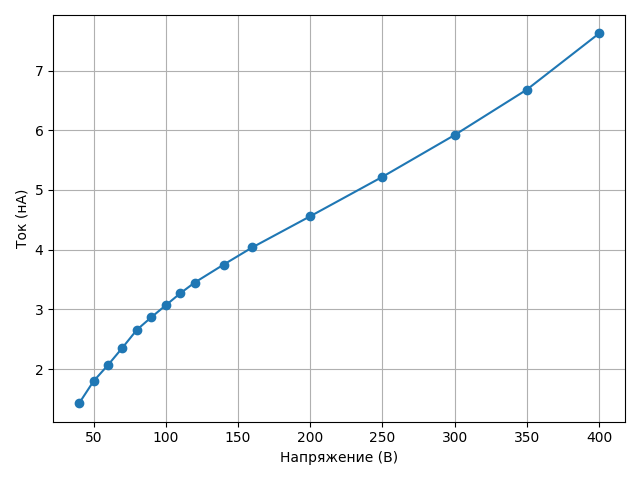

Values plotted in this chart, from the file beside it:
Напряжение (В), Ток (нА)
40, 1.43
50, 1.8
60, 2.07
70, 2.36
80, 2.66
90, 2.87
100, 3.07
110, 3.27
120, 3.45
140, 3.75
160, 4.04
200, 4.56
250, 5.22
300, 5.92
350, 6.68
400, 7.62
